Run: headless pygame with SDL's dummy video driver; simulated clock (each Clock.tick advances the game by its frame time, no real sleeping); random seed 0; keys injected as events and as key.get_pressed() state; no mouse input.
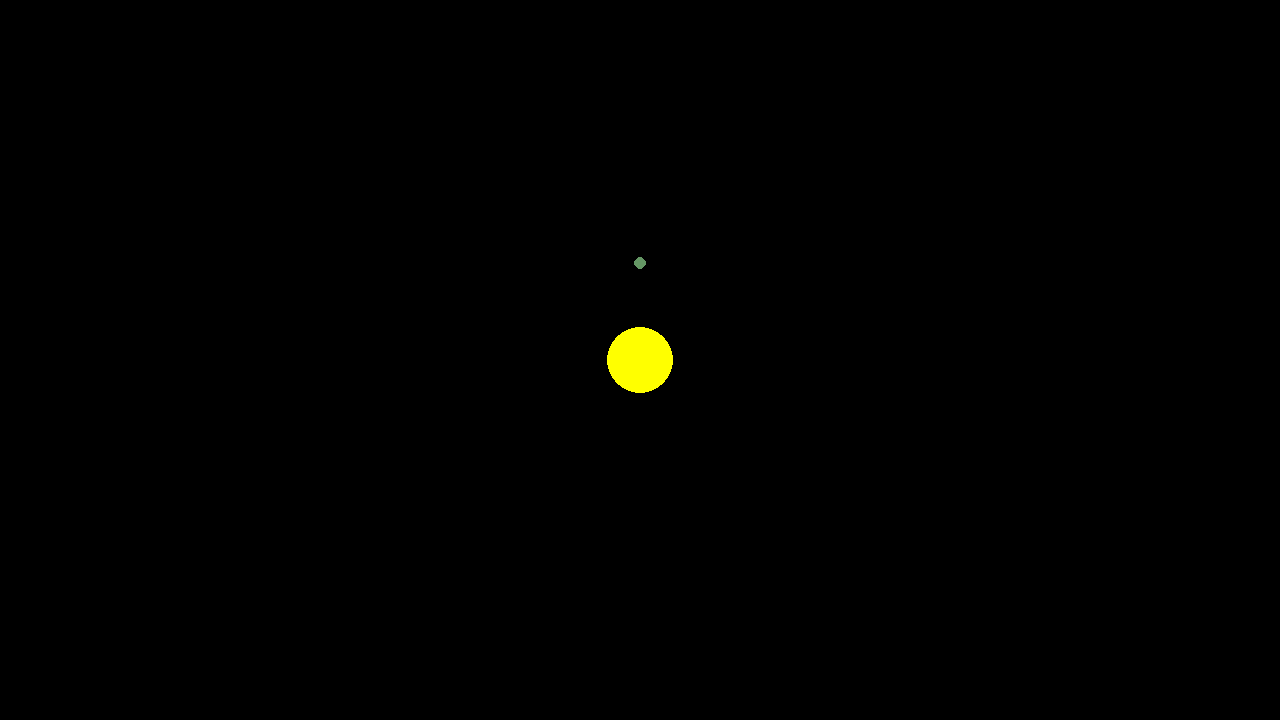
Frame 1 of 4 · flips 1–60 · no input
Frame 2 of 4 · flips 61–180 · tapped SPACE, RETURN · held RIGHT (→), D · screen unchanged from frame 1, image omitted
Frame 3 of 4 · flips 181–300 · held DOWN (↓), S · screen unchanged from frame 2, image omitted
Frame 4 of 4 · flips 301–420 · held LEFT (←), A, UP (↑), W · screen unchanged from frame 3, image omitted

The pygame program that drew these frames:

import pygame
import math

pygame.init()

WIDTH,HEIGHT = 1280,720
WIN = pygame.display.set_mode((WIDTH,HEIGHT))
pygame.display.set_caption("PYVERSE v0.4 by sleepyrazor")

FONT = pygame.font.SysFont("comicsans", 16)

class Planet:
    AU = 1.495978707e11 # AU in meters
    G = 6.67408e-11 # Gravitational constant
    SCALE = 250 / AU # 1 pixel = 250 meters
    def __init__(self,  mass, x, y, radius, color):
        self.mass = mass
        self.x = x
        self.y = y
        self.xvel = 0
        self.yvel = 0
        self.radius = radius
        self.color = color
        self.isSun = False

    def draw(self, win):
        x = self.x * self.SCALE + WIDTH / 2
        y = self.y * self.SCALE + HEIGHT / 2
        pygame.draw.circle(win, self.color, (x, y), self.radius)

    def calcForce(self, other):
        dx = other.x - self.x
        dy = other.y - self.y
        dist = math.sqrt(dx**2 + dy**2)
        force = self.G * self.mass * other.mass / dist**2
        angle = math.atan2(dy, dx)
        fx = force * math.cos(angle)
        fy = force * math.sin(angle)
        return fx, fy
    
    def calcAccel(self, fx, fy):
        ax = fx / self.mass
        ay = fy / self.mass
        return ax, ay
    
    def update(self, timestep, planets):
        if not self.isSun:
            fx, fy = 0, 0
            for planet in planets:
                if planet != self:
                    fx1, fy1 = self.calcForce(planet)
                    fx += fx1
                    fy += fy1
            ax, ay = self.calcAccel(fx, fy)
            self.xvel += ax * timestep
            self.yvel += ay * timestep
            self.x += self.xvel * timestep
            self.y += self.yvel * timestep
       
def main():
    running = True
    clock = pygame.time.Clock()

    sun = Planet(1.989e30, 0, 0, 33, (255, 255, 0))
    sun.isSun = True

    mercury = Planet(3.285e23, 0, -0.387 * Planet.AU, 6, (100, 150, 100))
    #earth = Planet(5.972e24, 0, 1 * Planet.AU, 10, (100, 150, 255))

    planets = [sun, mercury]


    while running:
        for event in pygame.event.get():
            if event.type == pygame.QUIT:
                running = False

        WIN.fill((0, 0, 0))  # Clear the screen
        for planet in planets:
            planet.draw(WIN)

        pygame.display.update()
        clock.tick(60)  # Limit the frame rate to 60 frames per second

    pygame.quit()
        
main()
